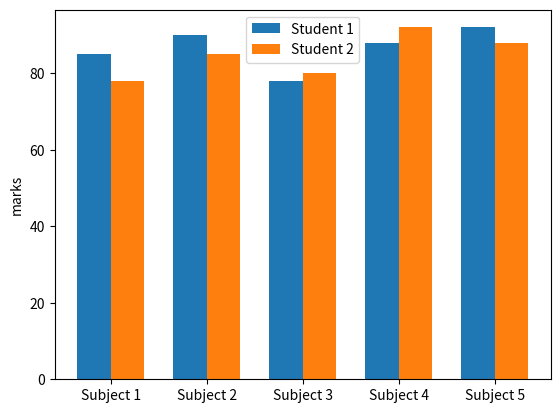

This chart was generated by the following Python code:
#B) Display the marks of two students for 5 subjects using suitable graphical tools.
'''
import matplotlib.pyplot as plt
import numpy as np

# Student names
students = ['Student 1', 'Student 2']

# Subject names
subjects = ['Subject 1', 'Subject 2', 'Subject 3', 'Subject 4', 'Subject 5']

# Marks for each student in each subject
marks_student1 = [85, 90, 78, 88, 92]
marks_student2 = [78, 85, 80, 92, 88]

# Set up positions for bars on X-axis
bar_width = 0.35
index = np.arange(len(subjects))

# Create bar plots for each student
plt.bar(index, marks_student1, width=bar_width, label='Student 1')
plt.bar(index + bar_width, marks_student2, width=bar_width, label='Student 2')

# Set labels and title
plt.xlabel('Subjects')
plt.ylabel('Marks')
plt.title('Marks of Two Students for 5 Subjects')
plt.xticks(index + bar_width / 2, subjects)
plt.legend()

# Show the plot
plt.show()

//////////
'''

import matplotlib.pyplot as plt
import numpy as np

# Student names
students = ['Student 1', 'Student 2']

# Subject names
subjects = ['Subject 1', 'Subject 2', 'Subject 3', 'Subject 4', 'Subject 5']

# Marks for each student in each subject
marks_student1 = [85, 90, 78, 88, 92]
marks_student2 = [78, 85, 80, 92, 88]

# Set up positions for bars on X-axis
bar_width = 0.35
index = np.arange(len(subjects))

# Create bar plots for each student
plt.bar(index, marks_student1, width=bar_width, label='Student 1')
plt.bar(index + bar_width, marks_student2, width=bar_width, label='Student 2')
plt.xticks(index + bar_width / 2, subjects)
plt.ylabel('marks')
plt.legend()

# Show the plot
plt.show()
